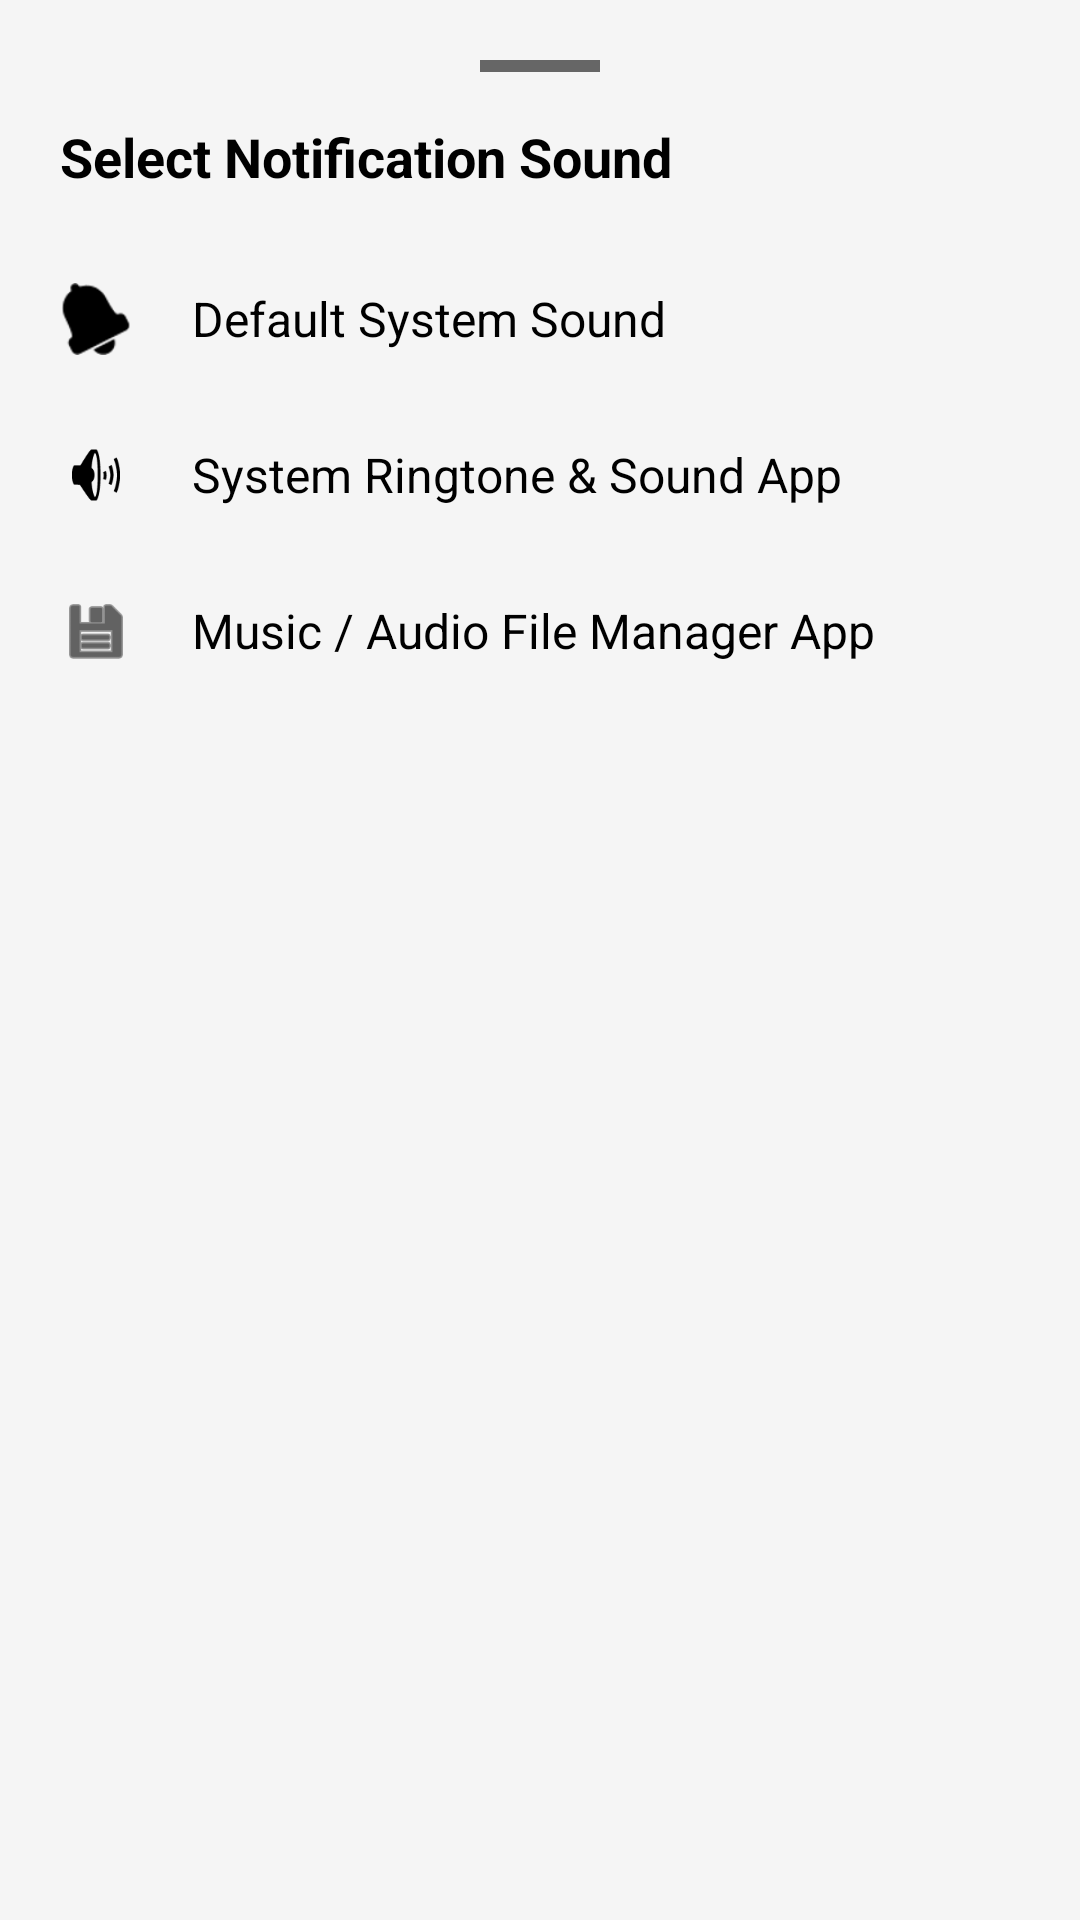

This screen was rendered from an Android layout file. Write that file and the resources it references.
<!-- AndroidManifest.xml: application theme Theme.ProjectCecily -->
<!-- res/layout/dialog_notification_sound_options.xml -->
<?xml version="1.0" encoding="utf-8"?>
<LinearLayout xmlns:android="http://schemas.android.com/apk/res/android"
    xmlns:app="http://schemas.android.com/apk/res-auto"
    android:layout_width="match_parent"
    android:layout_height="wrap_content"
    android:background="@color/card_background"
    android:orientation="vertical"
    android:padding="20dp">

    
    <View
        android:layout_width="40dp"
        android:layout_height="4dp"
        android:layout_gravity="center"
        android:layout_marginBottom="16dp"
        android:background="#666666" />

    <TextView
        android:layout_width="wrap_content"
        android:layout_height="wrap_content"
        android:layout_marginBottom="16dp"
        android:text="Select Notification Sound"
        android:textColor="@color/text_primary"
        android:textSize="18sp"
        android:textStyle="bold" />

    
    <LinearLayout
        android:id="@+id/optionDefaultSound"
        android:layout_width="match_parent"
        android:layout_height="wrap_content"
        android:background="?attr/selectableItemBackground"
        android:clickable="true"
        android:focusable="true"
        android:gravity="center_vertical"
        android:orientation="horizontal"
        android:paddingVertical="14dp">

        <ImageView
            android:layout_width="24dp"
            android:layout_height="24dp"
            android:contentDescription="Default System Sound"
            android:src="@android:drawable/ic_popup_reminder"
            app:tint="@color/text_primary" />

        <TextView
            android:layout_width="wrap_content"
            android:layout_height="wrap_content"
            android:layout_marginStart="20dp"
            android:text="Default System Sound"
            android:textColor="@color/text_primary"
            android:textSize="16sp" />
    </LinearLayout>

    
    <LinearLayout
        android:id="@+id/optionSystemRingtone"
        android:layout_width="match_parent"
        android:layout_height="wrap_content"
        android:background="?attr/selectableItemBackground"
        android:clickable="true"
        android:focusable="true"
        android:gravity="center_vertical"
        android:orientation="horizontal"
        android:paddingVertical="14dp">

        <ImageView
            android:layout_width="24dp"
            android:layout_height="24dp"
            android:contentDescription="System Ringtone App"
            android:src="@android:drawable/ic_lock_silent_mode_off"
            app:tint="@color/text_primary" />

        <TextView
            android:layout_width="wrap_content"
            android:layout_height="wrap_content"
            android:layout_marginStart="20dp"
            android:text="System Ringtone &amp; Sound App"
            android:textColor="@color/text_primary"
            android:textSize="16sp" />
    </LinearLayout>

    
    <LinearLayout
        android:id="@+id/optionAudioFile"
        android:layout_width="match_parent"
        android:layout_height="wrap_content"
        android:background="?attr/selectableItemBackground"
        android:clickable="true"
        android:focusable="true"
        android:gravity="center_vertical"
        android:orientation="horizontal"
        android:paddingVertical="14dp">

        <ImageView
            android:layout_width="24dp"
            android:layout_height="24dp"
            android:contentDescription="Music or Audio File App"
            android:src="@android:drawable/ic_menu_save"
            app:tint="@color/text_primary" />

        <TextView
            android:layout_width="wrap_content"
            android:layout_height="wrap_content"
            android:layout_marginStart="20dp"
            android:text="Music / Audio File Manager App"
            android:textColor="@color/text_primary"
            android:textSize="16sp" />
    </LinearLayout>

</LinearLayout>
<!-- resources referenced by this layout -->
<resources>
  <color name="card_background">#F5F5F5</color>
  <color name="text_primary">#000000</color>
  <style name="Theme.ProjectCecily" parent="Base.Theme.ProjectCecily" />
  <style name="Base.Theme.ProjectCecily" parent="Theme.Material3.DayNight.NoActionBar">
          
          <item name="colorPrimary">@color/nav_selected</item>
          <item name="windowActionBar">false</item>
          <item name="windowNoTitle">true</item>
  
          
          <item name="colorOnSecondaryContainer">@color/nav_selected</item>
      </style>
  <color name="nav_selected">#007AFF</color>
</resources>
